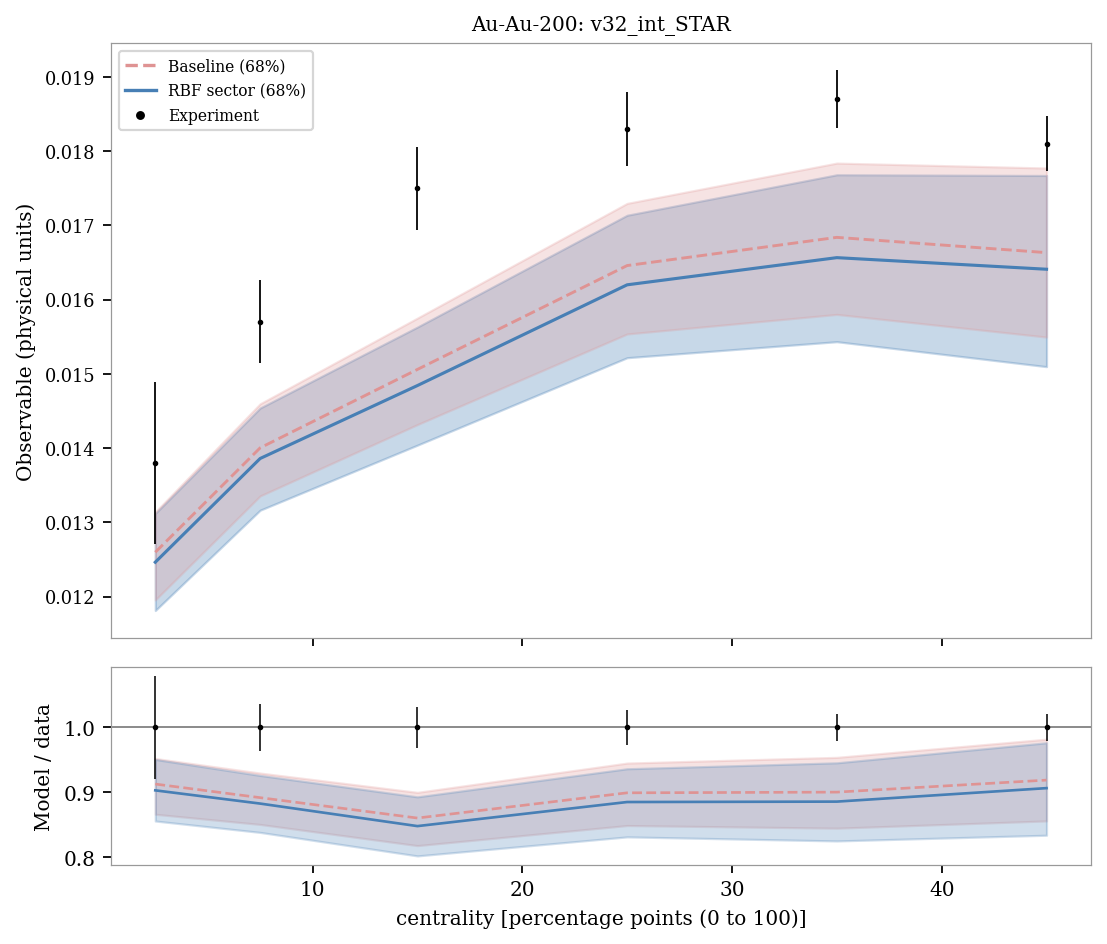

The file beside this chart, header and first rows:
system, observable, bin_index, bin_low, bin_high, center, experiment, experimental_std, baseline_q05, sector_q05, baseline_q16, sector_q16, baseline_median, sector_median, baseline_q84, sector_q84, baseline_q95, sector_q95, baseline_median_over_data, sector_median_over_data
Au-Au-200, v32_int_STAR, 0, 0.0, 5.0, 2.5, 0.0138, 0.001095, 0.0116, 0.01136, 0.01196, 0.01181, 0.0126, 0.01246, 0.01314, 0.01312, 0.01359, 0.01362, 0.9129, 0.9032
Au-Au-200, v32_int_STAR, 1, 5.0, 10.0, 7.5, 0.0157, 0.000559, 0.01292, 0.01267, 0.01336, 0.01316, 0.014, 0.01386, 0.0146, 0.01454, 0.01504, 0.01501, 0.8919, 0.8828
Au-Au-200, v32_int_STAR, 2, 10.0, 20.0, 15.0, 0.0175, 0.000559, 0.01381, 0.01348, 0.01432, 0.01404, 0.01506, 0.01484, 0.01575, 0.01563, 0.01627, 0.0162, 0.8606, 0.8481
Au-Au-200, v32_int_STAR, 3, 20.0, 30.0, 25.0, 0.0183, 0.0005001, 0.01492, 0.01454, 0.01554, 0.01522, 0.01646, 0.0162, 0.0173, 0.01714, 0.01791, 0.01788, 0.8994, 0.8852
Au-Au-200, v32_int_STAR, 4, 30.0, 40.0, 35.0, 0.0187, 0.0003859, 0.01504, 0.01461, 0.0158, 0.01543, 0.01684, 0.01657, 0.01784, 0.01768, 0.01855, 0.01858, 0.9004, 0.8858
Au-Au-200, v32_int_STAR, 5, 40.0, 50.0, 45.0, 0.0181, 0.000372, 0.01463, 0.01419, 0.0155, 0.0151, 0.01663, 0.01641, 0.01777, 0.01767, 0.01856, 0.01868, 0.9189, 0.9066
